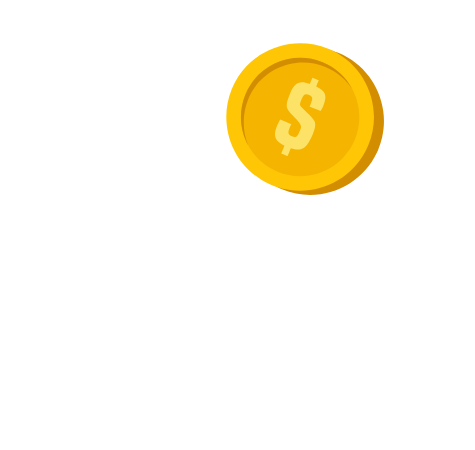
t = 0.00 s
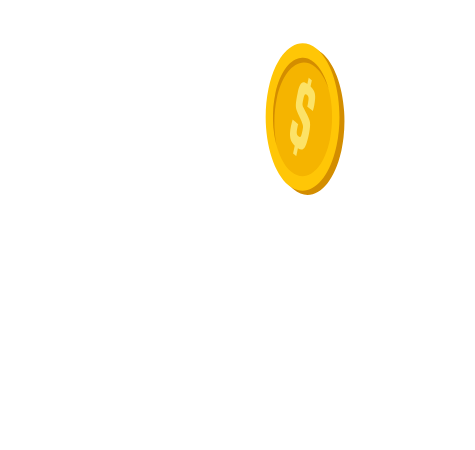
t = 0.50 s
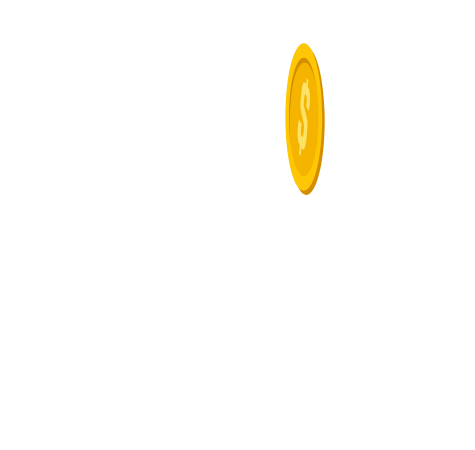
t = 0.75 s
t = 1.25 s: frame unchanged from t = 0.75 s, image omitted
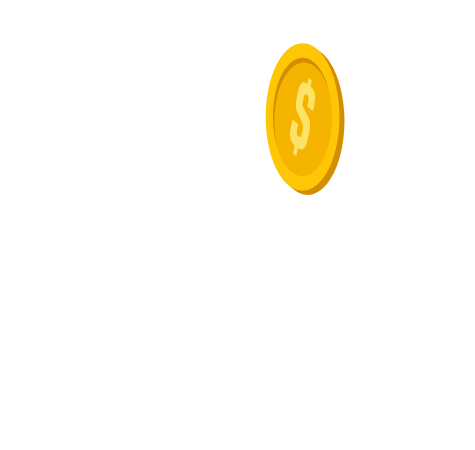
t = 1.50 s
t = 2.00 s: frame unchanged from t = 0.00 s, image omitted

The animated SVG that drew these frames (rendered in a browser with its animation timeline set to each time). Animation: 11 SMIL elements (animate=1,animateTransform=10); one cycle of 2.00 s, repeats indefinitely.

<svg xmlns="http://www.w3.org/2000/svg" xmlns:xlink="http://www.w3.org/1999/xlink" preserveAspectRatio="xMidYMid meet" width="475" height="450" viewBox="0 0 475 450" style="width:100%;height:100%"><defs><animateTransform repeatCount="indefinite" dur="2s" begin="0s" xlink:href="#_R_G_L_4_G" fill="freeze" attributeName="transform" from="0.56 0.56" to="0.56 0.56" type="scale" additive="sum" keyTimes="0;0.5;1" values="0.56 0.56;-0.00034 0.56;0.56 0.56" keySplines="0.167 0.167 0.833 0.833;0.167 0.167 0.833 0.833" calcMode="spline"/><animateTransform repeatCount="indefinite" dur="2s" begin="0s" xlink:href="#_R_G_L_4_G" fill="freeze" attributeName="transform" from="-150 -150" to="-150 -150" type="translate" additive="sum" keyTimes="0;1" values="-150 -150;-150 -150" keySplines="0 0 1 1" calcMode="spline"/><animateTransform repeatCount="indefinite" dur="2s" begin="0s" xlink:href="#_R_G_L_3_G" fill="freeze" attributeName="transform" from="0.56 0.56" to="0.56 0.56" type="scale" additive="sum" keyTimes="0;0.5;1" values="0.56 0.56;-0.00034 0.56;0.56 0.56" keySplines="0.167 0.167 0.833 0.833;0.167 0.167 0.833 0.833" calcMode="spline"/><animateTransform repeatCount="indefinite" dur="2s" begin="0s" xlink:href="#_R_G_L_3_G" fill="freeze" attributeName="transform" from="-150 -150" to="-150 -150" type="translate" additive="sum" keyTimes="0;1" values="-150 -150;-150 -150" keySplines="0 0 1 1" calcMode="spline"/><animateTransform repeatCount="indefinite" dur="2s" begin="0s" xlink:href="#_R_G_L_2_G" fill="freeze" attributeName="transform" from="0.56 0.56" to="0.56 0.56" type="scale" additive="sum" keyTimes="0;0.5;1" values="0.56 0.56;-0.00034 0.56;0.56 0.56" keySplines="0.167 0.167 0.833 0.833;0.167 0.167 0.833 0.833" calcMode="spline"/><animateTransform repeatCount="indefinite" dur="2s" begin="0s" xlink:href="#_R_G_L_2_G" fill="freeze" attributeName="transform" from="-150 -150" to="-150 -150" type="translate" additive="sum" keyTimes="0;1" values="-150 -150;-150 -150" keySplines="0 0 1 1" calcMode="spline"/><animateTransform repeatCount="indefinite" dur="2s" begin="0s" xlink:href="#_R_G_L_1_G" fill="freeze" attributeName="transform" from="0.56 0.56" to="0.56 0.56" type="scale" additive="sum" keyTimes="0;0.5;1" values="0.56 0.56;-0.00034 0.56;0.56 0.56" keySplines="0.167 0.167 0.833 0.833;0.167 0.167 0.833 0.833" calcMode="spline"/><animateTransform repeatCount="indefinite" dur="2s" begin="0s" xlink:href="#_R_G_L_1_G" fill="freeze" attributeName="transform" from="-150 -150" to="-150 -150" type="translate" additive="sum" keyTimes="0;1" values="-150 -150;-150 -150" keySplines="0 0 1 1" calcMode="spline"/><animateTransform repeatCount="indefinite" dur="2s" begin="0s" xlink:href="#_R_G_L_0_G" fill="freeze" attributeName="transform" from="0.56 0.56" to="0.56 0.56" type="scale" additive="sum" keyTimes="0;0.5;1" values="0.56 0.56;-0.00034 0.56;0.56 0.56" keySplines="0.167 0.167 0.833 0.833;0.167 0.167 0.833 0.833" calcMode="spline"/><animateTransform repeatCount="indefinite" dur="2s" begin="0s" xlink:href="#_R_G_L_0_G" fill="freeze" attributeName="transform" from="-150 -150" to="-150 -150" type="translate" additive="sum" keyTimes="0;1" values="-150 -150;-150 -150" keySplines="0 0 1 1" calcMode="spline"/><animate attributeType="XML" attributeName="opacity" dur="2s" from="0" to="1" xlink:href="#time_group"/></defs><g id="_R_G"><g id="_R_G_L_4_G" transform=" translate(305, 119)"><path id="_R_G_L_4_G_D_0_P_0" fill="#d38d00" fill-opacity="1" fill-rule="nonzero" d=" M289.78 135.95 C291.9,151.4 291.29,167.37 287.66,183.14 C287.66,183.14 287.66,183.15 287.66,183.15 C286.05,190.13 283.85,197.07 281.03,203.91 C280.22,205.89 279.36,207.84 278.45,209.76 C248.78,273.06 174.28,302.5 108.95,275.59 C105.95,274.35 103.03,273.02 100.17,271.59 C38.9,241.02 10.78,167.82 37.27,103.51 C44.99,84.76 56.54,68.75 70.64,56 C104.9,25 154.23,13.28 200.31,28.48 C203.34,29.48 206.35,30.59 209.35,31.83 C254.37,50.37 283.63,90.96 289.78,135.95z "/></g><g id="_R_G_L_3_G" transform=" translate(305, 119)"><path id="_R_G_L_3_G_D_0_P_0" fill="#ffc606" fill-opacity="1" fill-rule="nonzero" d=" M263.2 196.56 C261.55,200.58 259.72,204.48 257.72,208.24 C227.8,264.69 161.13,291.7 100.17,271.59 C97.14,270.6 94.12,269.48 91.12,268.25 C23.81,240.52 -8.28,163.47 19.44,96.16 C25.84,80.62 34.87,66.96 45.8,55.48 C45.82,55.46 45.83,55.45 45.84,55.44 C52.69,48.25 60.29,41.91 68.45,36.51 C68.65,36.38 68.75,36.31 68.75,36.31 C103.95,13.14 149.62,7.22 191.52,24.48 C194.52,25.72 197.45,27.05 200.31,28.48 C261.57,59.05 289.69,132.25 263.2,196.56z "/></g><g id="_R_G_L_2_G" transform=" translate(305, 119)"><path id="_R_G_L_2_G_D_0_P_0" fill="#f5b400" fill-opacity="1" fill-rule="nonzero" d=" M239.08 186.63 C216.84,240.61 155.05,266.35 101.06,244.12 C47.07,221.88 21.33,160.09 43.57,106.1 C65.81,52.11 127.6,26.37 181.59,48.61 C235.57,70.85 261.31,132.64 239.08,186.63z "/></g><g id="_R_G_L_1_G" transform=" translate(305, 119)"><path id="_R_G_L_1_G_D_0_P_0" fill="#d38d00" fill-opacity="1" fill-rule="nonzero" d=" M48.6 114.56 C70.84,60.57 132.63,34.83 186.62,57.07 C206.83,65.4 223.08,79.27 234.34,96.2 C223.18,75.46 205.07,58.28 181.58,48.61 C127.6,26.37 65.8,52.11 43.57,106.1 C30.98,136.67 33.78,169.74 48.38,196.72 C42.71,182.78 40,167.64 40.66,152.31 C40.96,139.69 43.51,126.92 48.6,114.56z "/></g><g id="_R_G_L_0_G" transform=" translate(305, 119)"><path id="_R_G_L_0_G_D_0_P_0" fill="#fce267" fill-opacity="1" fill-rule="nonzero" d=" M170.02 92.04 C170.02,92.04 174.61,80.9 174.61,80.9 C174.61,80.9 163.26,76.22 163.26,76.22 C163.26,76.22 158.67,87.37 158.67,87.37 C139.93,80.71 131.5,84.82 123.56,104.08 C116.67,120.83 115.58,127.54 120.1,134.47 C125.05,142.4 138.26,152.26 141.9,160.29 C143.52,163.54 143.15,165.32 141.6,169.21 C141.37,169.77 141.13,170.37 140.86,171.02 C136.48,181.65 134.39,184.16 126.47,180.9 C118.36,177.56 119.75,172.65 123.17,164.37 C124.13,162.03 125.05,160.3 125.82,158.94 C125.82,158.94 105.84,150.7 105.84,150.7 C103.96,153.72 101.89,157.71 99.89,162.58 C92.03,181.67 97.73,190.33 113.28,197.58 C113.28,197.58 107.5,211.61 107.5,211.61 C107.5,211.61 118.84,216.28 118.84,216.28 C118.84,216.28 124.7,202.07 124.7,202.07 C143.49,208.26 152.24,202.81 161.91,181.5 C162.74,179.68 163.57,177.74 164.43,175.68 C172.06,157.13 167.4,153.1 160.93,145.8 C156.28,140.73 150.61,136.08 145.21,130.27 C140.2,125.05 140.03,123.93 143.89,114.56 C147.6,105.56 150.29,104.14 156.77,106.81 C164.33,109.93 163.86,114.15 160.74,121.71 C159.63,124.42 158.89,126.22 158.04,127.76 C158.04,127.76 177.85,135.92 177.85,135.92 C179.32,133.37 181.09,130.1 183.09,125.24 C190.14,108.13 186.65,99.74 170.02,92.04z "/></g></g><g id="time_group"/></svg>